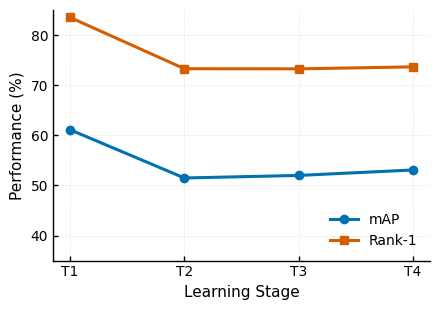

The matplotlib source for this figure:
import matplotlib.pyplot as plt
import numpy as np

# ============================
# Data
# ============================
stages = np.array([1, 2, 3, 4])

mAP = np.array([61.10, 51.48, 51.99, 53.08])
R1 = np.array([83.51, 73.28, 73.26, 73.65])


# ============================
# Nature-style configuration
# ============================
plt.rcParams['font.family'] = 'Arial'
plt.rcParams['font.size'] = 10

plt.rcParams['axes.linewidth'] = 1.0
plt.rcParams['xtick.direction'] = 'in'
plt.rcParams['ytick.direction'] = 'in'

plt.rcParams['xtick.major.width'] = 1.0
plt.rcParams['ytick.major.width'] = 1.0


# ============================
# Plot
# ============================
fig, ax = plt.subplots(figsize=(4.5, 3.2))


# Nature-like colors
color_map = "#0072B2"   # deep blue
color_r1 = "#D55E00"    # orange-red


ax.plot(
    stages,
    mAP,
    marker='o',
    markersize=6,
    linewidth=2.2,
    color=color_map,
    label='mAP'
)

ax.plot(
    stages,
    R1,
    marker='s',
    markersize=6,
    linewidth=2.2,
    color=color_r1,
    label='Rank-1'
)


# ============================
# Axis
# ============================
ax.set_xlabel("Learning Stage", fontsize=11)
ax.set_ylabel("Performance (%)", fontsize=11)

ax.set_xticks(stages)
ax.set_xticklabels(
    ['T1', 'T2', 'T3', 'T4']
)

ax.set_ylim(35, 85)

ax.legend(
    frameon=False,
    fontsize=10,
    loc='lower right'
)


# Remove unnecessary borders
ax.spines['top'].set_visible(False)
ax.spines['right'].set_visible(False)


# Add grid (very light)
ax.grid(
    linestyle='--',
    linewidth=0.5,
    alpha=0.3
)


plt.tight_layout()


# Save vector figure for paper
plt.savefig(
    "stagewise_performance_alternative_order.pdf",
    bbox_inches='tight'
)

plt.savefig(
    "stagewise_performance_alternative_order.png",
    dpi=300,
    bbox_inches='tight'
)

plt.show()
